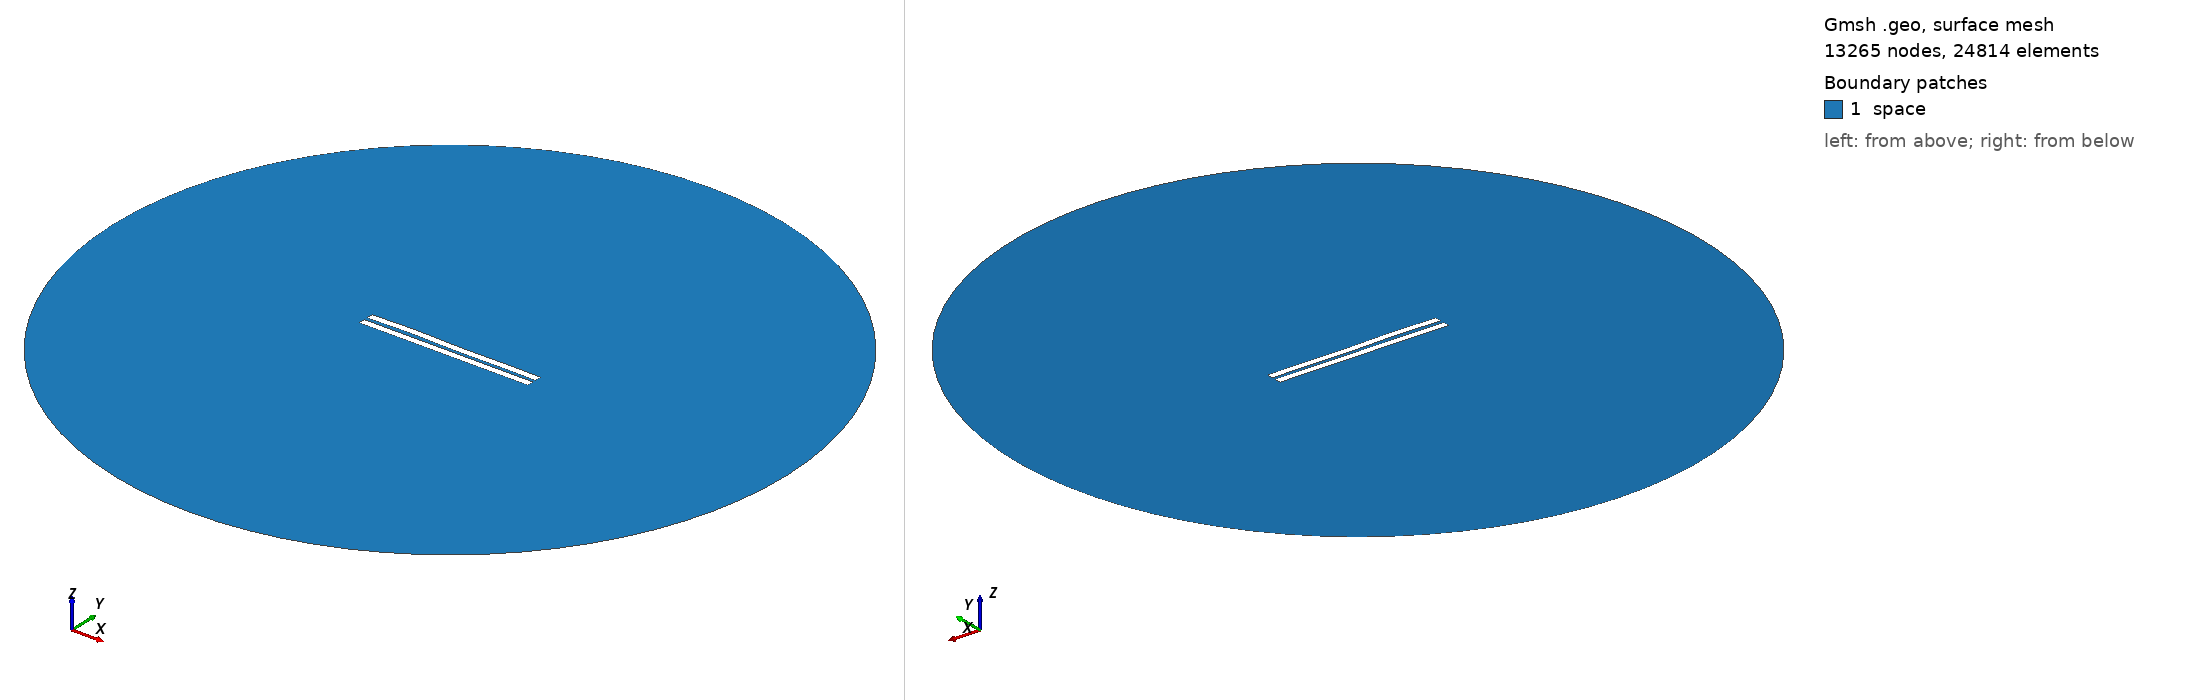

Gmsh geometry script, surface-meshed: 13265 nodes, 24814 surface elements. Boundary patches (legend numbers): 1 space. Left view from above one corner, right view from below the opposite corner. Legend entries are the model's physical surfaces. The drawing asked Gmsh for element sizes between 1% and 20% of the model's largest extent; the script's own settings can give other sizes.

=== 2100.geo (drawn) ===
//---------------------------------------
// Geometry kernel
//---------------------------------------

SetFactory("OpenCASCADE");



//---------------------------------------
// Parameters of the geometry
//---------------------------------------

// Overetch of the upper plate
overetch = 0.0;

// Distance between the plates
distance = 2.25;

// Discretization over the x axis (for the deformation)
nx = 50; 

// Length of the plate
L = 100 - overetch; 

// Number of modes
n = 4; 

// 1st mode coefficient
coeff(1) = -0.075;
beta(1) = 0.596864 * 3.1415926535 / L;

// 2nd mode coefficient
coeff(2) = 0.07499999999999998;
beta(2) = 1.49418 * 3.1415926535 / L;

// 3rd mode coefficient
coeff(3) = 0.15;
beta(3) = 2.50025 * 3.1415926535 / L;

// 4th mode coefficient
coeff(4) = 0.15;
beta(4) = 3.49999 * 3.1415926535 / L;



//---------------------------------------
// Upper plate (deformed rectangle)
//---------------------------------------

// Coordiantes of the upper plate
xmin = -50;
xmax = 50 - overetch;

// Height of the upper plate
yheight = 4 - 2 * overetch;

// Indexes of the points
UpperID[] = {};
LowerID[] = {};
LeftID[] = {};
RightID[] = {};

// Point index
p = 1;

// Horizontal edges
For i In {1:nx}
    x = xmin + (i-1)*(xmax - xmin)/(nx-1);

    y_bottom = distance / 2 + overetch;
    For j In {1:n}
        C = (Cosh(beta(j)*L) + Cos(beta(j)*L)) / (Sinh(beta(j)*L) + Sin(beta(j)*L));
        y_bottom  = y_bottom + coeff(j) * (Cosh(beta(j)*(x+50)) - Cos(beta(j)*(x+50)) - C * (Sinh(beta(j)*(x+50)) - Sin(beta(j)*(x+50))));
    EndFor

    y_top = y_bottom + yheight;

    Point(p) = {x, y_top, 0, 1.0};
    UpperID[i] = p;
    p = p + 1;

    Point(p) = {x, y_bottom, 0, 1.0};
    LowerID[i] = p;
    p = p + 1;
EndFor

// Create point lists
UpperPts[] = {}; LowerPts[] = {};
For i In {1:nx}
  UpperPts[] += {UpperID[i]};
  LowerPts[] += {LowerID[i]};
EndFor

// Build splines
Spline(1) = {UpperPts[]};
Spline(2) = {LowerPts[]};
Line(3) = {LowerPts[nx-1], UpperPts[nx-1]};
Line(4) = {LowerPts[0], UpperPts[0]};

// Build the plane surface
Curve Loop(1) = {2, 3, -1, -4};
Plane Surface(1) = {1};



//---------------------------------------
// Lower plate (rectangle)
//---------------------------------------

// Vertices
Point(1001) = {-50, -1, 0, 1.0};
Point(1002) = { 50, -1, 0, 1.0};
Point(1003) = { 50,  -5, 0, 1.0};
Point(1004) = {-50,  -5, 0, 1.0};

// Edges
Line(5) = {1001, 1002};
Line(6) = {1002, 1003};
Line(7) = {1003, 1004};
Line(8) = {1004, 1001};

// Plane surface
Line Loop(2) = {5, 6, 7, 8};
Plane Surface(2) = {2}; 



//---------------------------------------
// Outer (fictious) boundary
//---------------------------------------

// Points
Point(1005) = {0, 0, 0};       // Center
Point(1006) = {200, 0, 0};     // Start point
Point(1007) = {0, 200, 0};     // 90 degrees
Point(1008) = {-200, 0, 0};    // 180 degrees
Point(1009) = {0, -200, 0};    // 270 degrees

// Circle arcs (each needs start, center, end)
Circle(9) = {1006, 1005, 1007};
Circle(10) = {1007, 1005, 1008};
Circle(11) = {1008, 1005, 1009};
Circle(12) = {1009, 1005, 1006};

// Plane surface for the entire domain
Curve Loop(3) = {9, 10, 11, 12};
Surface(3) = {3};

// Subtract the plates from the whole domain to obtain the actual domain where we want to solve the equations
BooleanDifference{ Surface{3}; Delete; }{ Surface{1}; Surface{2}; Delete; }




//---------------------------------------
// Transfinite Lines/Curves
//---------------------------------------

// Set the number of points on the boundaries
r = 7;

// Plates
Transfinite Curve {1, 2} = 50*r Using Progression 1;
Transfinite Curve {3, 4} = 2*r Using Progression 1;
Transfinite Line {5, 7} = 50*r Using Progression 1;
Transfinite Line {6, 8} = 2*r Using Progression 1;

// Outer boundary
Transfinite Line {9, 10, 11, 12} = 20 Using Progression 1;



//---------------------------------------
// Physical groups
//---------------------------------------                

// Physical curves (boundaries)
Physical Line("force_segment", 10) = {2};
Physical Line("upper_plate", 11) = {1, 3, 4};
Physical Line("lower_plate", 12) = {5, 6, 7, 8};
Physical Line("boundary", 20) = {9, 10, 11, 12};

// Physical Surfaces
Physical Surface("space", 30) = {3};



//---------------------------------------
// 6. Generate the Mesh
//---------------------------------------

// 2D mesh generation
Mesh 2;
